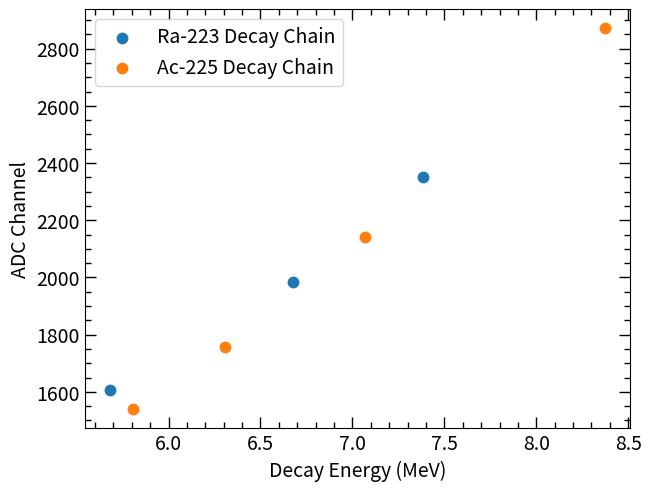
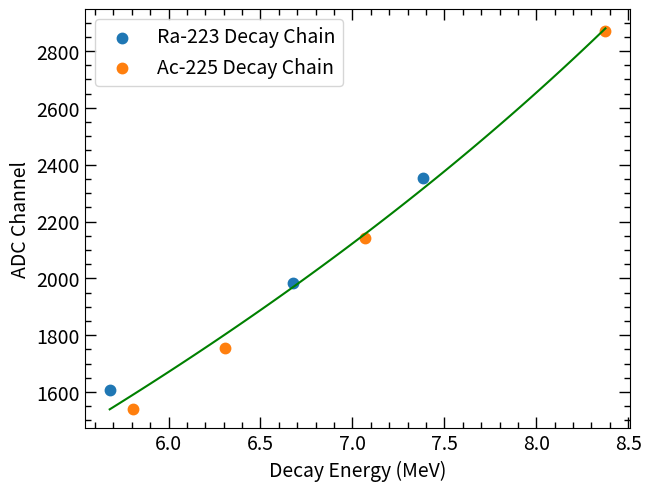
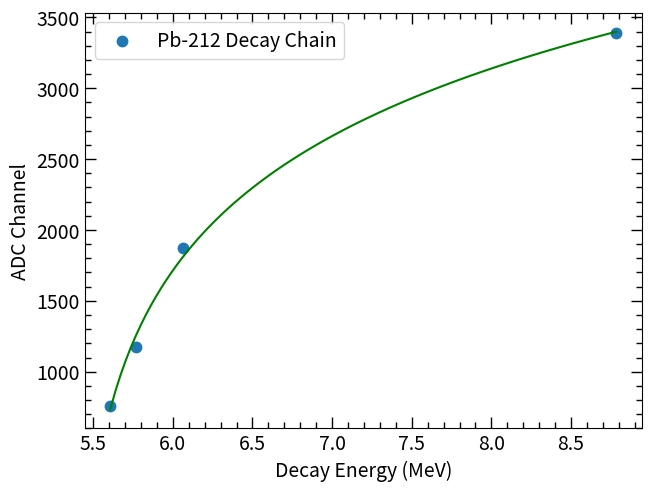
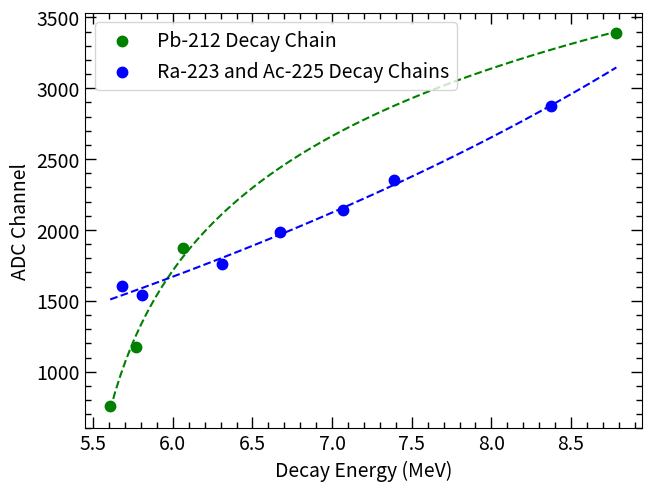
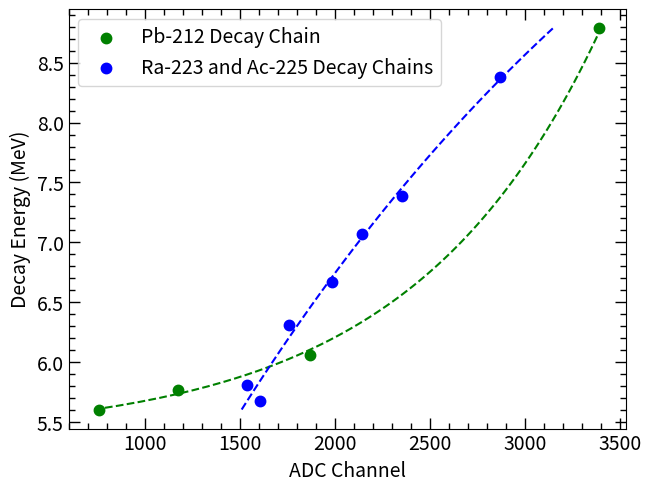
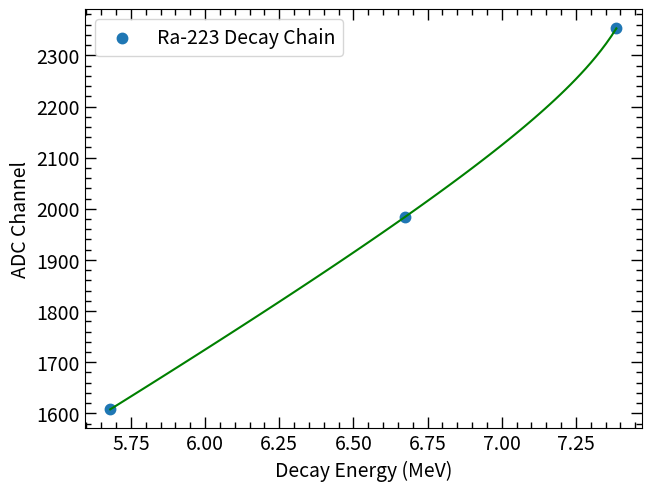

Reproduce these figures in Python, in order.
########################################################
# Created on June 27 2024
# @author: Johnathan Phillips
# @email: j.s.phillips@wustl.edu

# Purpose:

########################################################

# Import necessary modules
import numpy as np
import matplotlib.pyplot as plt
from scipy.optimize import curve_fit
from scipy.integrate import quad
import matplotlib as mpl
from pathlib import Path
from mpl_toolkits.mplot3d import axes3d

# Sets the plot style
plt.rcParams['font.size'] = 12
plt.rcParams['figure.dpi'] = 100
plt.rcParams["savefig.bbox"] = "tight"
plt.rcParams['xtick.major.width'] = 1.0
plt.rcParams['xtick.minor.width'] = 1.0
plt.rcParams['xtick.major.size'] = 8.0
plt.rcParams['xtick.minor.size'] = 4.0
plt.rcParams['xtick.top'] = True
plt.rcParams['xtick.direction'] = 'in'
plt.rcParams['xtick.minor.bottom'] = True
plt.rcParams['xtick.minor.top'] = True
plt.rcParams['xtick.minor.visible'] = True


plt.rcParams['ytick.major.width'] = 1.0
plt.rcParams['ytick.minor.width'] = 1.0
plt.rcParams['ytick.major.size'] = 8.0
plt.rcParams['ytick.minor.size'] = 4.0
plt.rcParams['ytick.right'] = True
plt.rcParams['ytick.direction'] = 'in'
plt.rcParams['ytick.minor.right'] = True
plt.rcParams['ytick.minor.left'] = True
plt.rcParams['ytick.minor.visible'] = True

plt.rcParams['font.size'] = 14
plt.rcParams['axes.titlepad'] = 15

def QuenchCal(x, a, b, c, d, e):

    return a * (x -d) + b * np.log(1 + c * (x - d)) + e

def main():

    # Make separate arrays
    alphaE_Ra = [5.6802, 6.6744, 7.3861]
    alphaCH_Ra = [1607.82220, 1984.35620, 2352.770615]

    alphaE_Ac = [5.8089, 6.3081, 7.0669, 8.376]
    alphaCH_Ac = [1538.81858597, 1756.192378885, 2141.7904455, 2871.000363078]

    alphaE = [5.6802, 6.6744, 7.3861, 5.8089, 6.3081, 7.0669, 8.376]
    alphaCH = [1607.82220, 1984.35620, 2352.770615, 1538.81858597, 1756.192378885, 2141.7904455, 2871.000363078]

    aplt, ax = plt.subplots(layout = 'constrained')
    ax.scatter(alphaE_Ra, alphaCH_Ra, linewidth = 2.5, label='Ra-223 Decay Chain')
    ax.scatter(alphaE_Ac, alphaCH_Ac, linewidth = 2.5, label='Ac-225 Decay Chain')
    ax.set_xlabel('Decay Energy (MeV)')
    ax.set_ylabel('ADC Channel')

    ax.legend(loc='upper left')
    aplt.show()

    param = [400, -100, 0.000005, 1, 1]

    fit_param, fit_cov = curve_fit(QuenchCal, xdata = alphaE, ydata = alphaCH, p0 = param, bounds=((0, -np.inf, -np.inf, -np.inf, -np.inf),(np.inf, np.inf, np.inf, np.inf, np.inf)), maxfev = 100000)

    print(fit_param)

    xspace = np.linspace(5.6802,8.376, 100)

    fitplt, fitax = plt.subplots(layout = 'constrained')
    fitax.scatter(alphaE_Ra, alphaCH_Ra, linewidth = 2.5, label='Ra-223 Decay Chain')
    fitax.scatter(alphaE_Ac, alphaCH_Ac, linewidth = 2.5, label='Ac-225 Decay Chain')
    fitax.plot(xspace,QuenchCal(xspace,*fit_param), color='green')
    fitax.set_xlabel('Decay Energy (MeV)')
    fitax.set_ylabel('ADC Channel')

    fitax.legend(loc='upper left')
    fitplt.show()

    # Calibrate the Pb212 peaks with optical grease
    alphaE_Pb = [5.607, 5.768, 6.0624, 8.78486]
    alphaCH_Pb = [758.8254, 1175.9632, 1869.8444, 3389.3069]

    paramPb = [500, 100, 0.00000005, 1, 1]

    fit_paramPb, fit_covPb = curve_fit(QuenchCal, xdata = alphaE_Pb, ydata = alphaCH_Pb, p0 = paramPb, bounds=((0, -np.inf, -np.inf, -np.inf, -np.inf),(np.inf, np.inf, np.inf, np.inf, np.inf)), maxfev = 100000)

    print(fit_paramPb)

    xspace = np.linspace(5.607,8.78486, 100)

    fitpltPb, fitaxPb = plt.subplots(layout = 'constrained')
    fitaxPb.scatter(alphaE_Pb, alphaCH_Pb, linewidth = 2.5, label='Pb-212 Decay Chain')
    fitaxPb.plot(xspace,QuenchCal(xspace,*fit_paramPb), color='green')
    fitaxPb.set_xlabel('Decay Energy (MeV)')
    fitaxPb.set_ylabel('ADC Channel')

    fitaxPb.legend(loc='upper left')
    fitpltPb.show()

    # Plot Pb212 and Ra223+Ac225
    fitplt_Pb_RaAc, fitax_Pb_RaAc = plt.subplots(layout = 'constrained')
    fitax_Pb_RaAc.scatter(alphaE_Pb, alphaCH_Pb, linewidth = 2.5, color='green', label='Pb-212 Decay Chain')
    fitax_Pb_RaAc.plot(xspace,QuenchCal(xspace,*fit_paramPb), color='green', linestyle='dashed')
    fitax_Pb_RaAc.scatter(alphaE, alphaCH, linewidth = 2.5, color='Blue', label='Ra-223 and Ac-225 Decay Chains')
    fitax_Pb_RaAc.plot(xspace,QuenchCal(xspace,*fit_param), color='Blue', linestyle='dashed')
    fitax_Pb_RaAc.set_xlabel('Decay Energy (MeV)')
    fitax_Pb_RaAc.set_ylabel('ADC Channel')

    fitax_Pb_RaAc.legend(loc='upper left')
    fitplt_Pb_RaAc.show()

    # Plot Pb212 and Ra223+Ac225 - flip axes
    fitplt_Pb_RaAc, fitax_Pb_RaAc = plt.subplots(layout = 'constrained')
    fitax_Pb_RaAc.scatter(alphaCH_Pb, alphaE_Pb, linewidth = 2.5, color='green', label='Pb-212 Decay Chain')
    fitax_Pb_RaAc.plot(QuenchCal(xspace,*fit_paramPb), xspace, color='green', linestyle='dashed')
    fitax_Pb_RaAc.scatter(alphaCH, alphaE, linewidth = 2.5, color='Blue', label='Ra-223 and Ac-225 Decay Chains')
    fitax_Pb_RaAc.plot(QuenchCal(xspace,*fit_param), xspace, color='Blue', linestyle='dashed')
    fitax_Pb_RaAc.set_ylabel('Decay Energy (MeV)')
    fitax_Pb_RaAc.set_xlabel('ADC Channel')

    fitax_Pb_RaAc.legend(loc='upper left')
    fitplt_Pb_RaAc.show()

    # Calibration for channels to E
    paramPb_flipped = [500, 100, 0.00000005, 1, 1]

    fit_paramPb_flipped, fit_covPb_flipped = curve_fit(QuenchCal, xdata = alphaCH_Pb, ydata = alphaE_Pb, p0 = paramPb_flipped, bounds=((0, -np.inf, -np.inf, -np.inf, -np.inf),(np.inf, np.inf, np.inf, np.inf, np.inf)), maxfev = 100000)

    # Calculate the energy of the first peak
    Pb_peak1E = QuenchCal(412.662, *fit_paramPb_flipped)
    print(Pb_peak1E)

    # Fits Ra223 and Ac225 Individually
    xspace = np.linspace(alphaE_Ra[0],alphaE_Ra[-1], 100)
    param = [200, -100, 0.000005, 1, 1]
    fit_param_Ra, fit_cov_Ra = curve_fit(QuenchCal, xdata = alphaE_Ra, ydata = alphaCH_Ra, p0 = param, bounds=((0, -np.inf, -np.inf, -np.inf, -np.inf),(np.inf, np.inf, np.inf, np.inf, np.inf)), maxfev = 100000)
    print("Ra223 Fit Parameters: ", fit_param_Ra)
    fitplt_Ra, fitax_Ra = plt.subplots(layout = 'constrained')
    fitax_Ra.scatter(alphaE_Ra, alphaCH_Ra, linewidth = 2.5, label='Ra-223 Decay Chain')
    fitax_Ra.plot(xspace,QuenchCal(xspace,*fit_param_Ra), color='green')
    fitax_Ra.set_xlabel('Decay Energy (MeV)')
    fitax_Ra.set_ylabel('ADC Channel')

    fitax_Ra.legend(loc='upper left')
    plt.show()

main()